The GitHub repository anw-hilmi/anwarul-hilmi contains a labelled image folder "Dataset-Final" with 5 categories: cat, dog, elephant, horse, lion. Examples follow, each with its label.

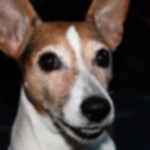
Label: dog

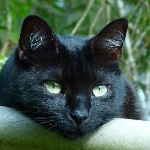
Label: cat

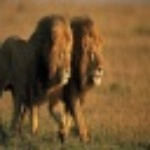
Label: lion

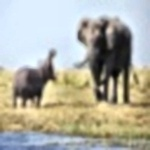
Label: elephant

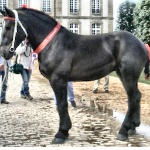
Label: horse

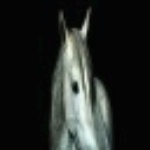
Label: horse
